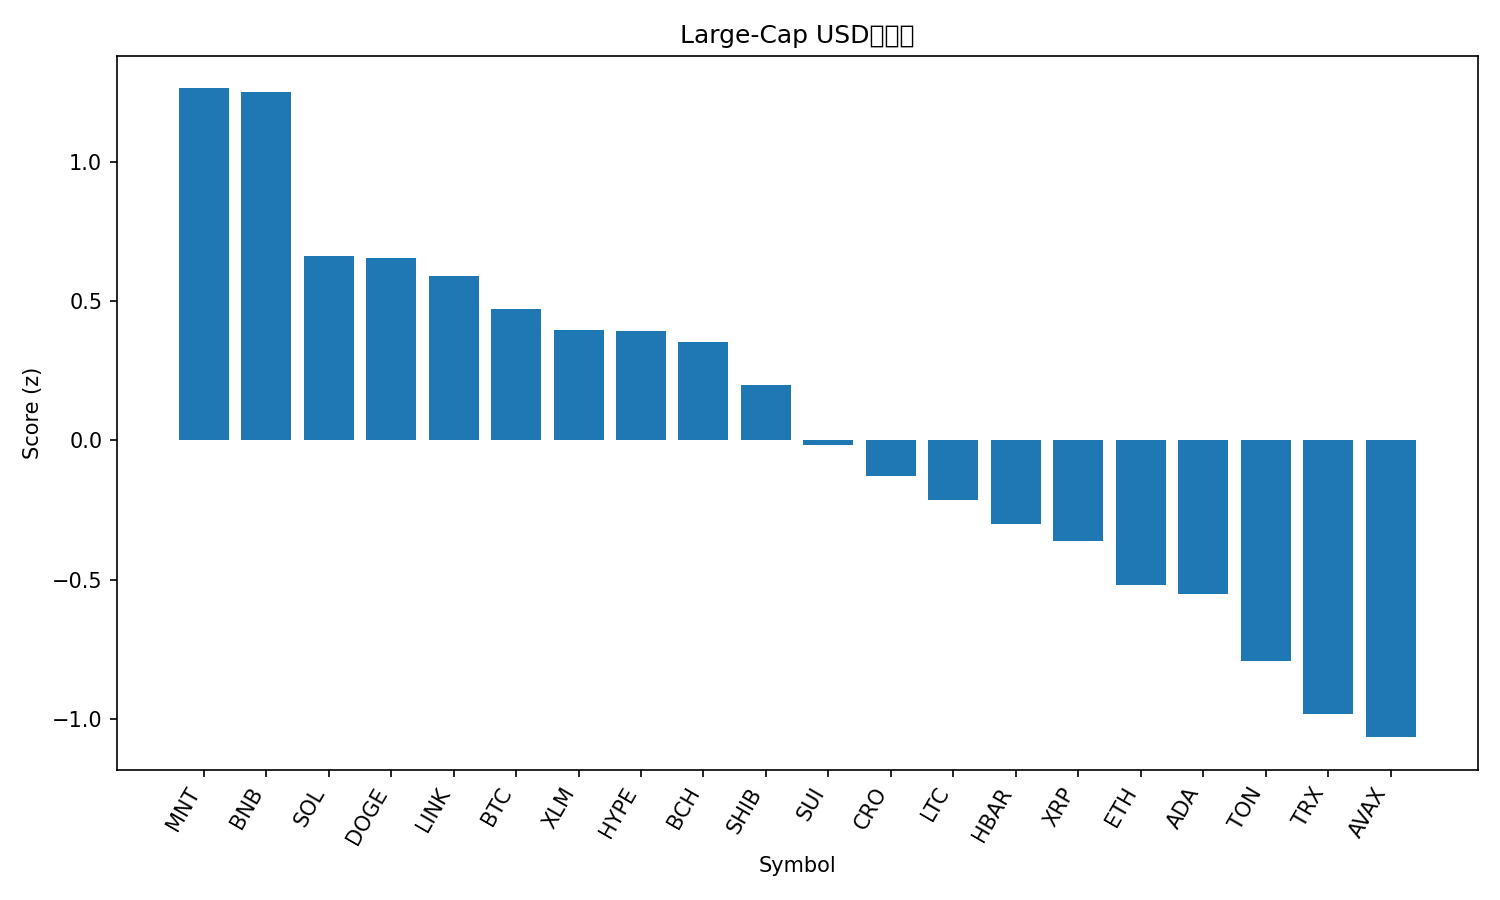

The data file committed next to this chart (first rows):
rank, name, symbol, price, pct_1h, pct_24h, pct_7d, pct_1h_vs_btc, pct_24h_vs_btc, pct_7d_vs_btc, market_cap_rank, market_cap, volume_usd, score
1, Mantle, MNT, 2.07, -0.1603, 6.015, 19.86, -0.3472, 4.866, 7.879, 34, 6750605249, 246798427, 1.262
2, BNB, BNB, 1165, 0.4189, 1.174, 19.2, 0.232, 0.02556, 7.219, 5, 162064133770, 2462698277, 1.249
3, Solana, SOL, 230.7, 0.1646, 1.953, 13.62, -0.0223, 0.8046, 1.635, 6, 125828336427, 6619238312, 0.6605
4, Dogecoin, DOGE, 0.2565, 0.06652, 3.056, 11.73, -0.1203, 1.907, -0.2535, 8, 38815004676, 2846216685, 0.6554
5, Chainlink, LINK, 22.56, 0.1425, 2.794, 7.58, -0.04438, 1.645, -4.402, 15, 15296976800, 798641877, 0.5905
6, Bitcoin, BTC, 123213, 0.1869, 1.149, 11.98, 0.0, 0.0, 0.0, 1, 2455646714016, 67757297271, 0.4712
7, Stellar, XLM, 0.3996, 0.02124, 2.536, 11.49, -0.1656, 1.387, -0.4876, 20, 12780489126, 243011665, 0.3953
8, Hyperliquid, HYPE, 49.1, 0.1313, 1.657, 11.05, -0.05556, 0.5083, -0.927, 17, 13289011182, 459194629, 0.3912
9, Bitcoin Cash, BCH, 597.6, 0.2565, 0.7066, 9.401, 0.06966, -0.4423, -2.581, 23, 11909625366, 258491212, 0.3535
10, Shiba Inu, SHIB, 1.266e-05, -0.007177, 2.624, 7.584, -0.194, 1.475, -4.398, 31, 7462824201, 286532519, 0.1984
11, Sui, SUI, 3.59, -0.09154, 1.722, 13.2, -0.2784, 0.5732, 1.214, 18, 13039726657, 1250471246, -0.01835
12, Cronos, CRO, 0.2093, -0.0434, 1.038, 12.38, -0.2303, -0.1113, 0.4003, 32, 7293872241, 35133841, -0.129
13, Litecoin, LTC, 119.8, -0.1388, 1.177, 14.76, -0.3256, 0.02832, 2.779, 26, 9148313880, 795972357, -0.2148
14, Hedera, HBAR, 0.2198, -0.04114, 1.581, 4.194, -0.228, 0.4322, -7.788, 25, 9316856680, 214432801, -0.3006
15, XRP, XRP, 3.0, -0.138, 1.741, 7.025, -0.3248, 0.5917, -4.956, 3, 179788644971, 4572978582, -0.3607
16, Ethereum, ETH, 4523, -0.2525, 1.19, 12.42, -0.4394, 0.04154, 0.4412, 2, 546127864625, 38532306282, -0.5197
17, Cardano, ADA, 0.851, -0.2366, 1.562, 9.273, -0.4235, 0.4128, -2.709, 11, 31100395051, 1331225125, -0.5527
18, Toncoin, TON, 2.81, -0.08749, 0.1366, 4.482, -0.2744, -1.012, -7.5, 33, 7092215450, 142133333, -0.7916
19, TRON, TRX, 0.3417, -0.1635, 0.4769, 1.784, -0.3504, -0.672, -10.2, 10, 32363635017, 546350565, -0.9804
20, Avalanche, AVAX, 30.16, -0.242, 0.4013, 4.719, -0.4289, -0.7476, -7.263, 21, 12743415654, 701245823, -1.065
21, Figure Heloc, FIGR_HELOC, 1.0, 0.0, -2.01, 0.0, -0.1869, -3.159, -11.98, 19, 12846283608, 54120, -1.356
